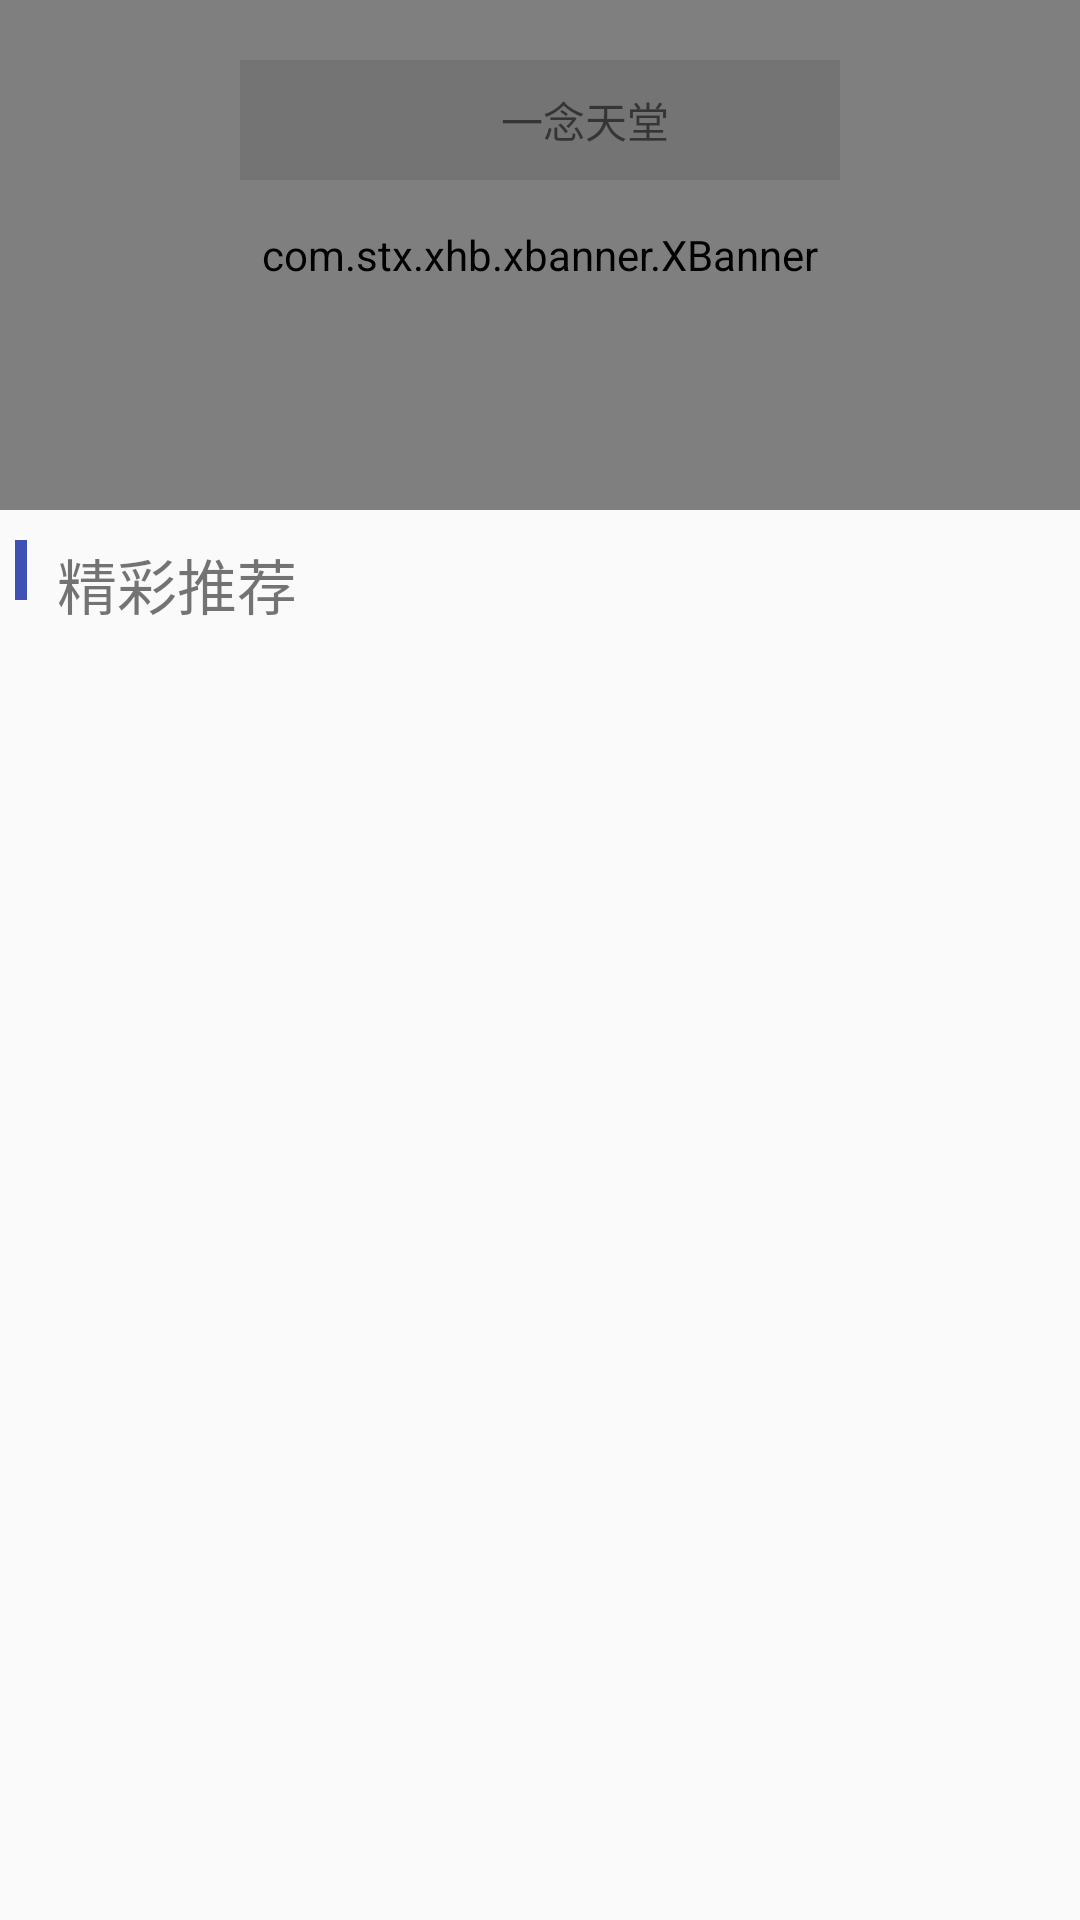

Layout XML and referenced resources for this Android screen:
<!-- AndroidManifest.xml: application theme AppTheme -->
<!-- res/layout/layout_bann.xml -->
<?xml version="1.0" encoding="utf-8"?>
<RelativeLayout xmlns:android="http://schemas.android.com/apk/res/android"
    android:orientation="vertical" android:layout_width="match_parent"
    android:layout_height="210dp">
    <com.stx.xhb.xbanner.XBanner
        android:id="@+id/mybanner"
        android:layout_width="match_parent"
        android:layout_height="170dp">
    </com.stx.xhb.xbanner.XBanner>
    <TextView
        android:id="@+id/edit_sou"
        android:layout_width="200dp"
        android:layout_height="40dp"
        android:text="一念天堂"
        android:drawableLeft="@mipmap/search"
        android:layout_centerHorizontal="true"
        android:gravity="center"
        android:layout_marginTop="20dp"
        android:background="#70666666"
        android:paddingLeft="30dp"
        />
    <ImageView
        android:id="@+id/shuxian"
        android:layout_width="4dp"
        android:layout_height="20dp"
        android:background="@color/colorPrimary"
        android:layout_below="@id/mybanner"
        android:layout_marginTop="10dp"
        android:layout_marginLeft="5dp"
        />
    <TextView
        android:id="@+id/jctj"
        android:layout_below="@id/mybanner"
        android:layout_width="wrap_content"
        android:layout_height="wrap_content"
        android:text="精彩推荐"
        android:textSize="20dp"
        android:layout_toRightOf="@id/shuxian"
        android:layout_marginTop="10dp"
        android:layout_margin="10dp"
        />
</RelativeLayout>
<!-- resources referenced by this layout -->
<resources>
  <color name="colorPrimary">#3F51B5</color>
  <style name="AppTheme" parent="Theme.AppCompat.Light.NoActionBar">
          
          <item name="colorPrimary">@color/colorPrimary</item>
          <item name="colorPrimaryDark">@color/colorPrimaryDark</item>
          <item name="colorAccent">@color/colorAccent</item>
      </style>
  <color name="colorPrimaryDark">#303F9F</color>
  <color name="colorAccent">#FF4081</color>
</resources>
